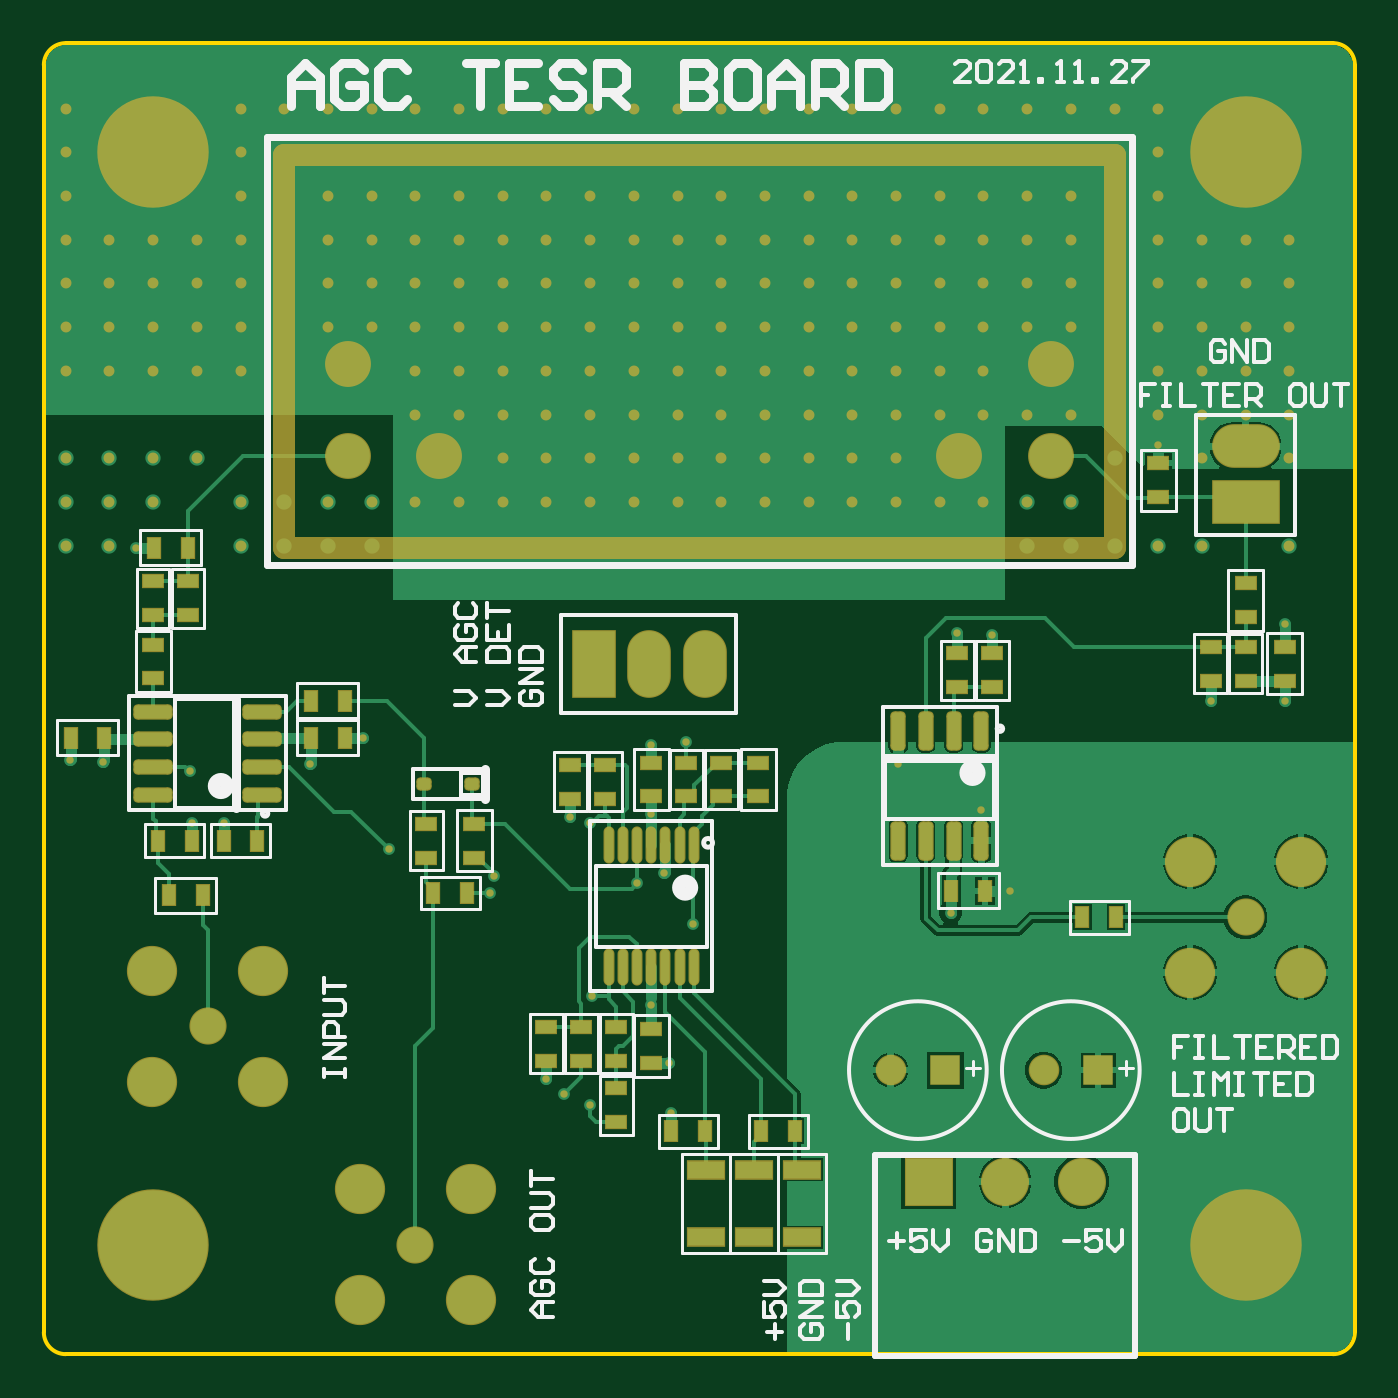
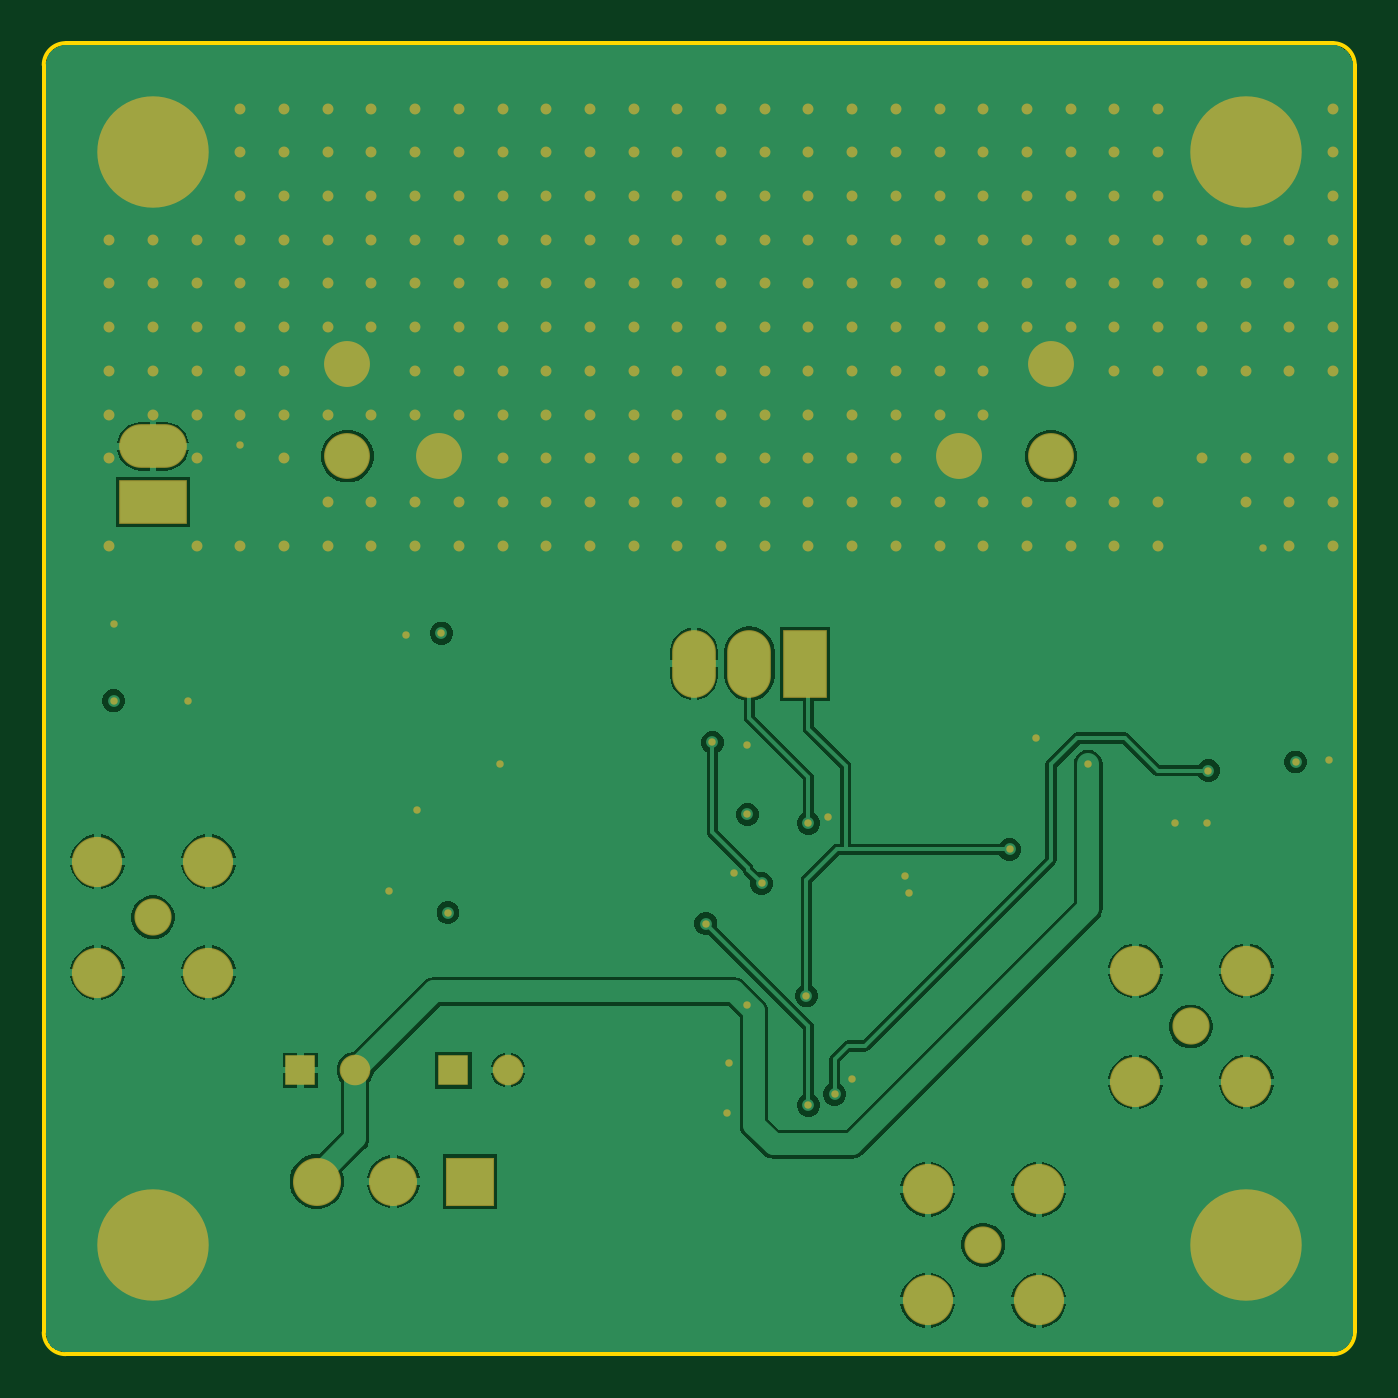
Circuit board: 7 layer files. Board 60.0 x 60.0 mm.
- bottom_copper: AGC test.GBL (35851 bytes)
- bottom_silk: AGC test.GBO (267 bytes)
- bottom_mask: AGC test.GBS (7801 bytes)
- outline: AGC test.GM1 (739 bytes)
- top_copper: AGC test.GTL (32702 bytes)
- top_silk: AGC test.GTO (18467 bytes)
- top_mask: AGC test.GTS (11671 bytes)

=== bottom_copper: AGC test.GBL (35851 bytes, source omitted) ===
=== bottom_silk: AGC test.GBO ===
G04*
G04 #@! TF.GenerationSoftware,Altium Limited,Altium Designer,21.9.1 (22)*
G04*
G04 Layer_Color=32896*
%FSAX44Y44*%
%MOMM*%
G71*
G04*
G04 #@! TF.SameCoordinates,0D14A302-91A5-4368-AE17-AEAA60D505F3*
G04*
G04*
G04 #@! TF.FilePolarity,Positive*
G04*
G01*
G75*
M02*

=== bottom_mask: AGC test.GBS (7801 bytes, source omitted) ===
=== outline: AGC test.GM1 ===
G04*
G04 #@! TF.GenerationSoftware,Altium Limited,Altium Designer,21.9.1 (22)*
G04*
G04 Layer_Color=16711935*
%FSAX44Y44*%
%MOMM*%
G71*
G04*
G04 #@! TF.SameCoordinates,0D14A302-91A5-4368-AE17-AEAA60D505F3*
G04*
G04*
G04 #@! TF.FilePolarity,Positive*
G04*
G01*
G75*
%ADD12C,0.2000*%
D12*
X00590000Y00000000D02*
G03*
X00600000Y00010000I00000000J00010000D01*
G01*
Y00590000D02*
G03*
X00590000Y00600000I-00010000J00000000D01*
G01*
X00010000D02*
G03*
X00000000Y00590000I00000000J-00010000D01*
G01*
Y00010000D02*
G03*
X00010000Y00000000I00010000J00000000D01*
G01*
X00390000D02*
X00590000D01*
X00600000Y00010000D02*
Y00590000D01*
X00010000Y00600000D02*
X00590000D01*
X00000000Y00010000D02*
Y00590000D01*
X00010000Y00000000D02*
X00390000D01*
M02*

=== top_copper: AGC test.GTL (32702 bytes, source omitted) ===
=== top_silk: AGC test.GTO (18467 bytes, source omitted) ===
=== top_mask: AGC test.GTS (11671 bytes, source omitted) ===
